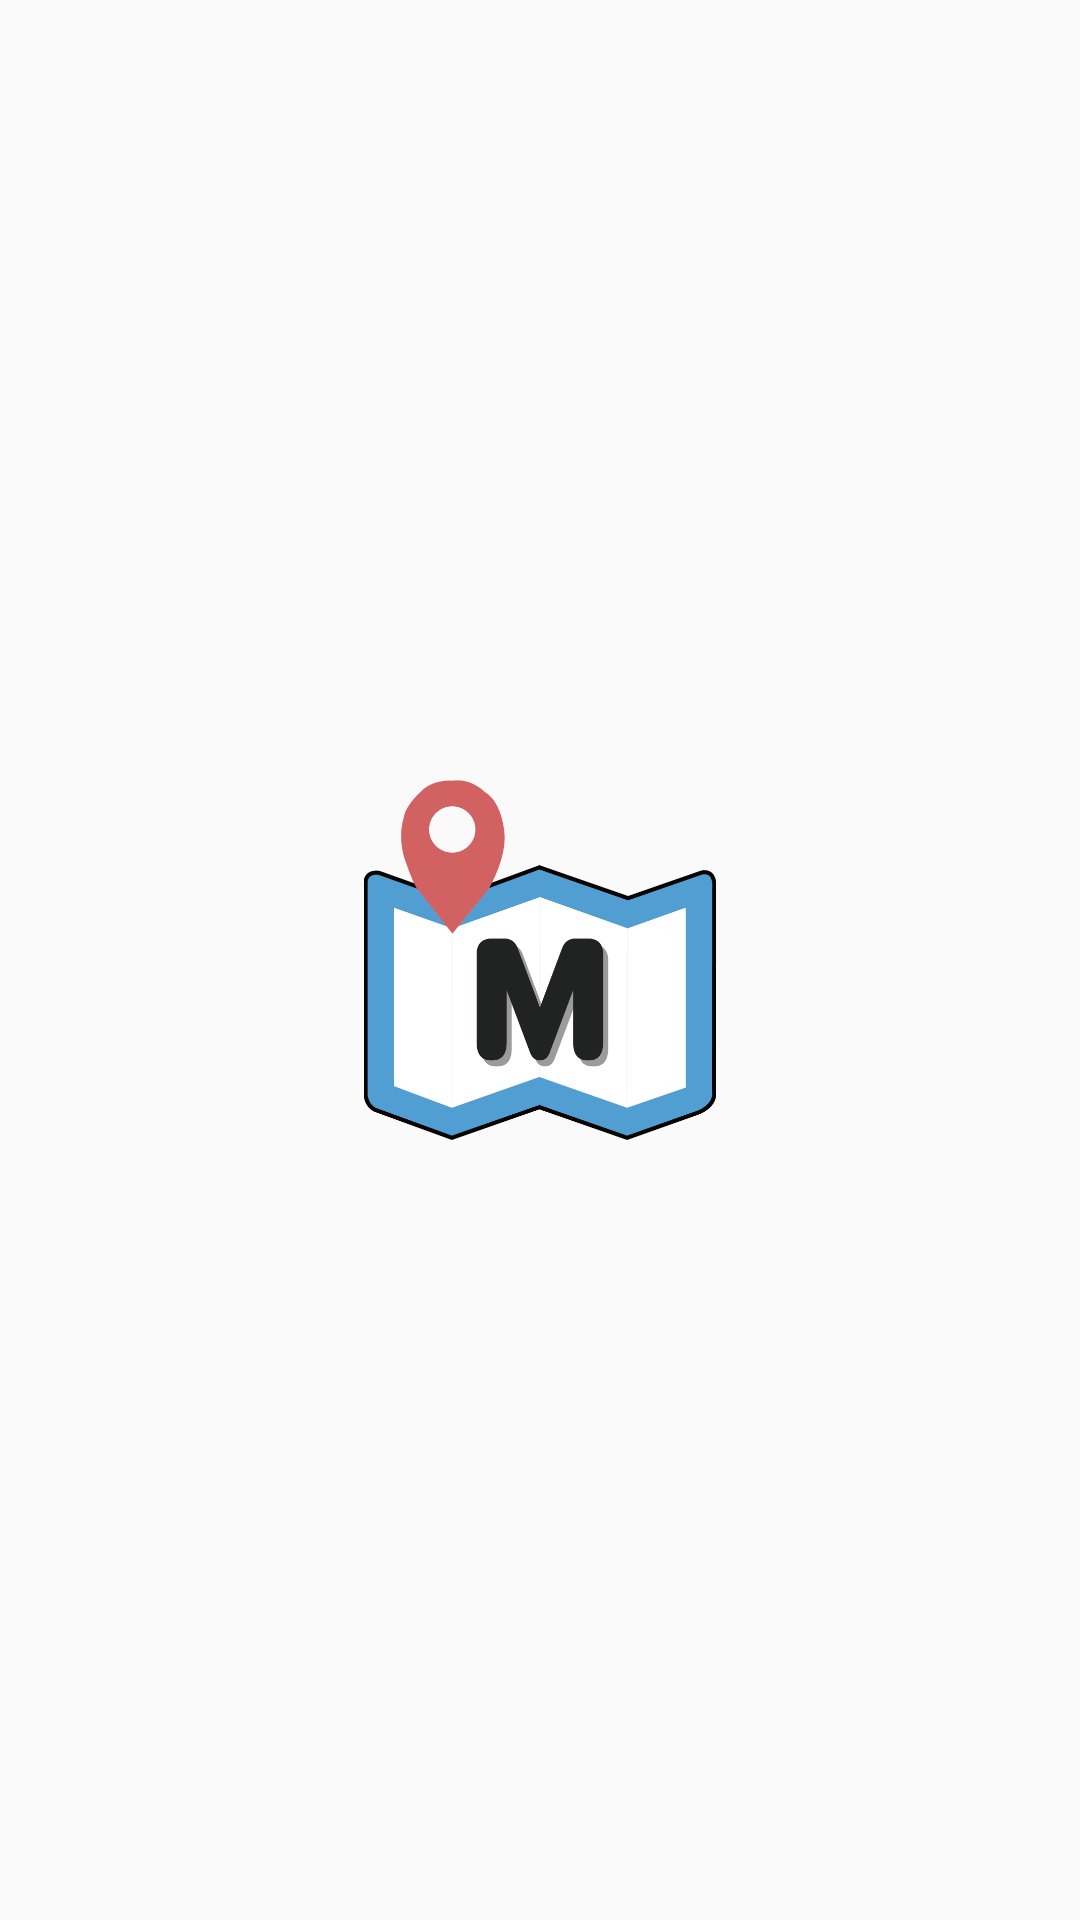

Android layout source for this screen:
<!-- AndroidManifest.xml: application theme AppTheme -->
<!-- res/layout/activity_splash.xml -->
<?xml version="1.0" encoding="utf-8"?>
<layout
    xmlns:android="http://schemas.android.com/apk/res/android"
    xmlns:app="http://schemas.android.com/apk/res-auto"
    xmlns:tools="http://schemas.android.com/tools">

    <data>
        <variable
            name="viewModel"
            type="kr.hs.dgsw.juyeop.mymap.viewmodel.activity.SplashViewModel" />
    </data>

    <androidx.constraintlayout.widget.ConstraintLayout
        android:layout_width="match_parent"
        android:layout_height="match_parent"
        tools:context=".view.activity.SplashActivity">

        <ImageView
            android:layout_width="120dp"
            android:layout_height="120dp"
            android:src="@drawable/ic_logo"
            app:layout_constraintBottom_toBottomOf="parent"
            app:layout_constraintEnd_toEndOf="parent"
            app:layout_constraintStart_toStartOf="parent"
            app:layout_constraintTop_toTopOf="parent"
            tools:ignore="ContentDescription" />

    </androidx.constraintlayout.widget.ConstraintLayout>
</layout>
<!-- resources referenced by this layout -->
<resources>
  <!-- drawable ic_logo: png bitmap (drawable-v24, 23548 bytes) -->
  <style name="AppTheme" parent="Theme.AppCompat.Light.NoActionBar">
          <item name="colorPrimary">@color/colorPrimary</item>
          <item name="colorPrimaryDark">@color/colorPrimaryDark</item>
          <item name="colorAccent">@color/colorAccent</item>
          <item name="android:statusBarColor">@android:color/white</item>
      </style>
  <color name="colorPrimary">#778BEB</color>
  <color name="colorPrimaryDark">#778BEB</color>
  <color name="colorAccent">#778BEB</color>
</resources>
